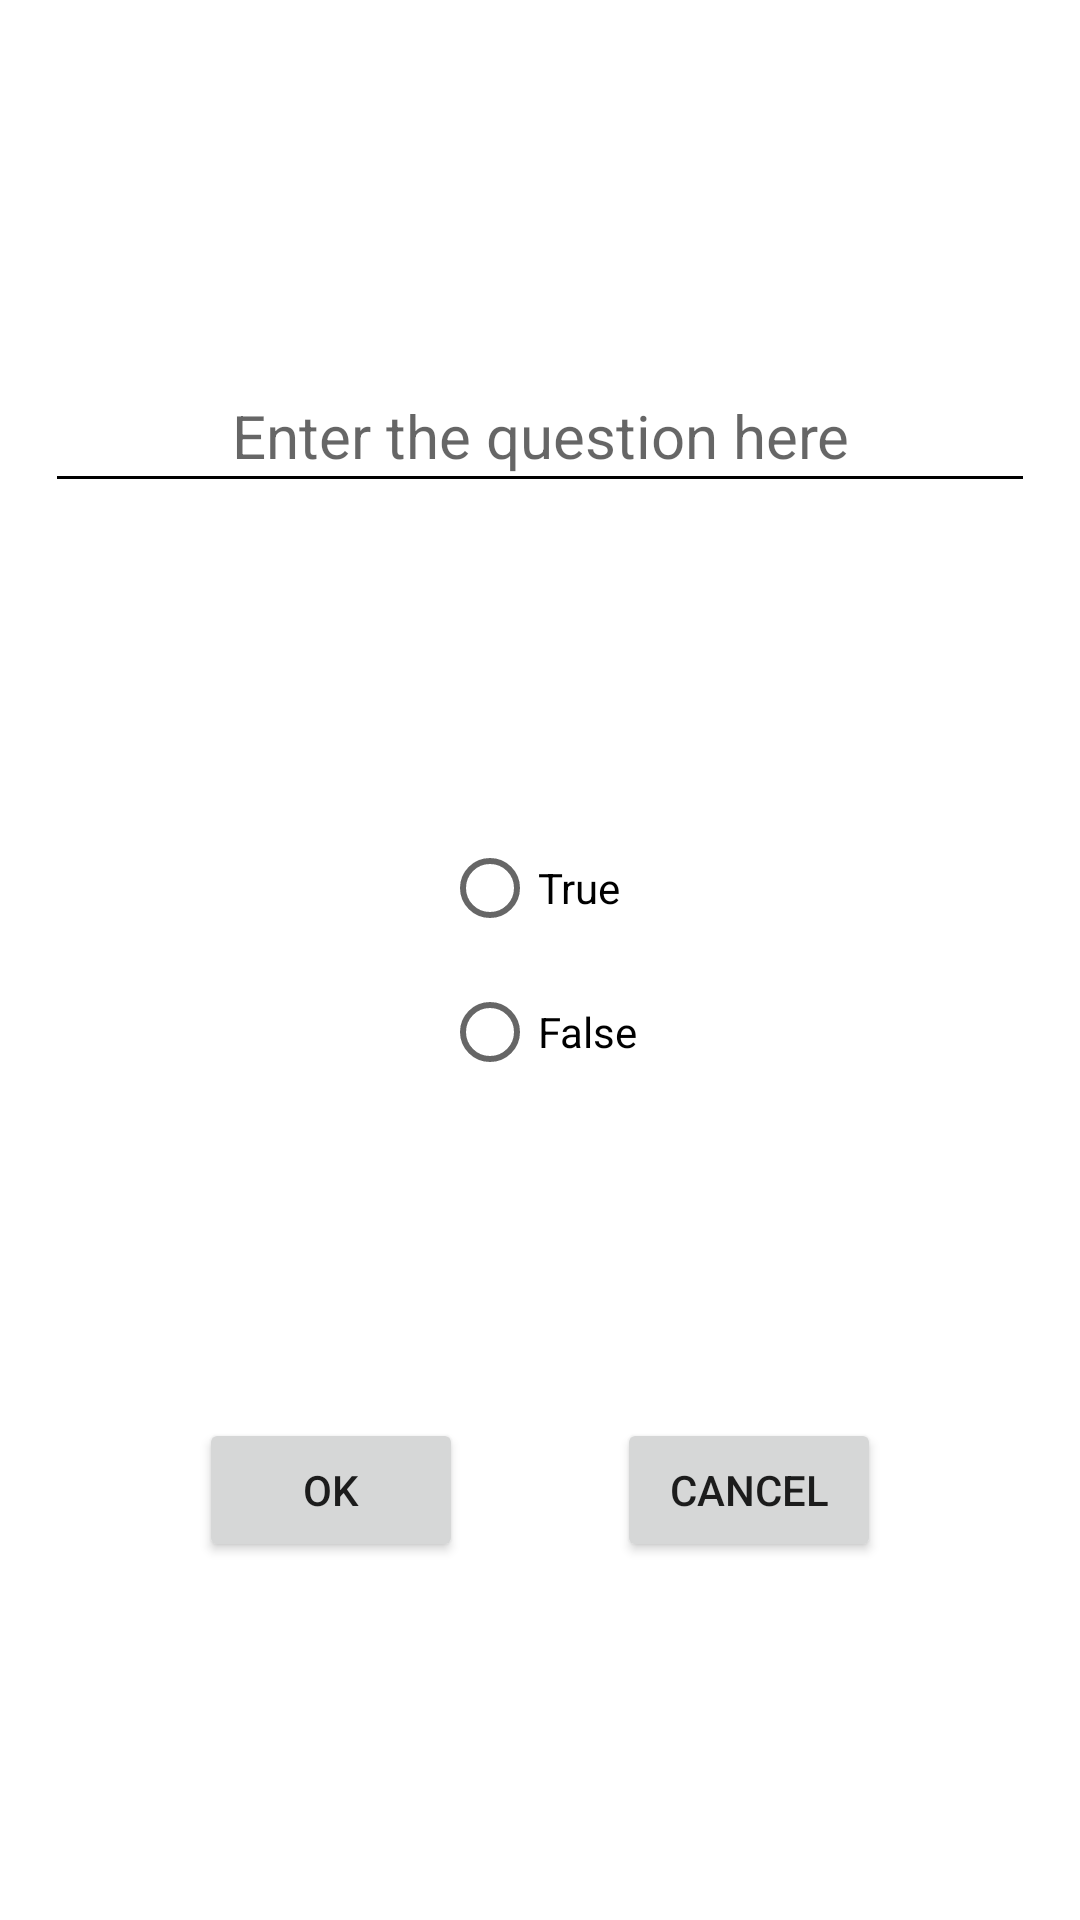

Android layout source for this screen:
<!-- AndroidManifest.xml: application theme Theme.Assignment3 -->
<!-- res/layout/add_question_fragment.xml -->
<?xml version="1.0" encoding="utf-8"?>
<androidx.constraintlayout.widget.ConstraintLayout xmlns:android="http://schemas.android.com/apk/res/android"
    xmlns:app="http://schemas.android.com/apk/res-auto"
    android:layout_width="match_parent"
    android:layout_height="match_parent"
    android:padding="@dimen/smallPadding">

    <EditText
        android:id="@+id/editText_add_ques"
        android:layout_width="wrap_content"
        android:layout_height="wrap_content"
        android:backgroundTint="@color/Black"
        android:hint="@string/enterQues"
        android:gravity="center"
        android:textSize="@dimen/regularTextSize"
        android:minHeight="@dimen/minHeight"
        android:minWidth="@dimen/minWidth"
        app:layout_constraintBottom_toTopOf="@id/radioGroup_addQues"
        app:layout_constraintEnd_toEndOf="parent"
        app:layout_constraintStart_toStartOf="parent"
        app:layout_constraintTop_toTopOf="parent"
        android:inputType="text"
        android:importantForAutofill="no"/>

    <RadioGroup
        android:id="@+id/radioGroup_addQues"
        android:layout_height="wrap_content"
        android:layout_width="wrap_content"
        app:layout_constraintTop_toBottomOf="@id/editText_add_ques"
        app:layout_constraintEnd_toEndOf="parent"
        app:layout_constraintStart_toStartOf="parent"
        app:layout_constraintBottom_toTopOf="@id/okBtn_addQues"
        >
        <RadioButton
            android:id="@+id/true_addQues"
            android:layout_width="wrap_content"
            android:layout_height="wrap_content"
            android:text="@string/trueBtn"
            />
        <RadioButton
            android:id="@+id/false_addQues"
            android:layout_width="wrap_content"
            android:layout_height="wrap_content"
            android:text="@string/falseBtn"
            />
    </RadioGroup>
    <Button
        android:id="@+id/okBtn_addQues"
        android:layout_width="wrap_content"
        android:layout_height="wrap_content"
        android:text="@string/ok"
        app:layout_constraintTop_toBottomOf="@id/radioGroup_addQues"
        app:layout_constraintEnd_toStartOf="@id/cancelBtn_addQues"
        app:layout_constraintStart_toStartOf="parent"
        app:layout_constraintBottom_toBottomOf="parent"
        />
    <Button
        android:id="@+id/cancelBtn_addQues"
        android:layout_width="wrap_content"
        android:layout_height="wrap_content"
        android:text="@string/cancel"
        app:layout_constraintTop_toBottomOf="@id/radioGroup_addQues"
        app:layout_constraintEnd_toEndOf="parent"
        app:layout_constraintStart_toEndOf="@id/okBtn_addQues"
        app:layout_constraintBottom_toBottomOf="parent"
        />

</androidx.constraintlayout.widget.ConstraintLayout>
<!-- resources referenced by this layout -->
<resources>
  <color name="Black">#000000</color>
  <dimen name="minHeight">48dp</dimen>
  <dimen name="minWidth">480dp</dimen>
  <dimen name="regularTextSize">20sp</dimen>
  <dimen name="smallPadding">15dp</dimen>
  <string name="cancel">Cancel</string>
  <string name="enterQues">Enter the question here</string>
  <string name="falseBtn">False</string>
  <string name="ok">OK</string>
  <string name="trueBtn">True</string>
  <style name="Theme.Assignment3" parent="Base.Theme.Assignment3" />
  <style name="Base.Theme.Assignment3" parent="Theme.MaterialComponents.DayNight.DarkActionBar">
          <item name="colorPrimary">@color/RoyalBlue</item>
          
      </style>
  <color name="RoyalBlue">#4169E1</color>
</resources>
